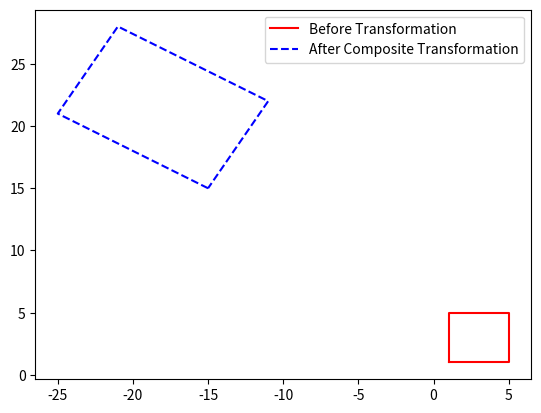

Write Python code to recreate this figure.
import matplotlib.pyplot as plt
import numpy as np
import math as mt

def plotting(x, color, style):
    xlist = x[:,0]
    ylist = x[:,1]
    plt.plot(xlist, ylist, color=color, linestyle=style)

def translation(x, t):
    y = x + t
    return y

def scaling(x, s):
    y = x * s
    return y

def rotation(x, tita):
    rad = mt.radians(tita)
    y = np.empty((5,2), dtype=int)
    for i in range(len(y)):
        y[i][0] = x[i][0]*mt.cos(rad) - x[i][1]*mt.sin(rad)
        y[i][1] = x[i][0]*mt.sin(rad) + x[i][1]*mt.cos(rad)
    return y

def composite_transformation(x, transformations):
    y = x.copy()
    for transformation in transformations:
        if transformation[0] == 'translation':
            y = translation(y, transformation[1])
        elif transformation[0] == 'scaling':
            y = scaling(y, transformation[1])
        elif transformation[0] == 'rotation':
            y = rotation(y, transformation[1])
    return y

points = np.array([[1,1],[1,5],[5,5],[5,1],[1,1]])
plotting(points, "red", "solid")

transformations = [
    ('translation', np.array([2, 6])),
    ('scaling', np.array([2, 3])),
    ('rotation', 60)
]

transformed_points = composite_transformation(points, transformations)
plotting(transformed_points, "blue", "dashed")

plt.legend(["Before Transformation", "After Composite Transformation"])
plt.show()